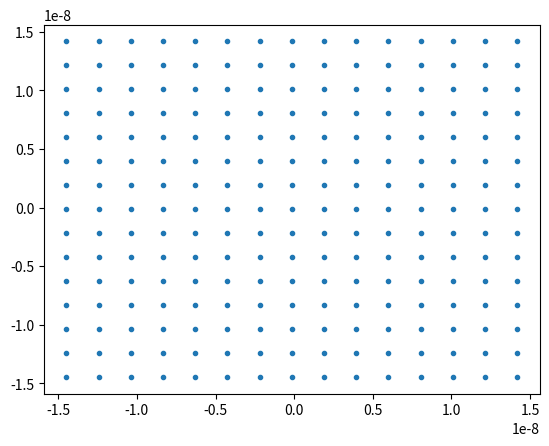

Generate this figure with matplotlib:
import numpy as np
import matplotlib.pyplot as plt
from matplotlib import animation
from math import sqrt

import time

def rand_unif( n,m ):
    return (2*np.random.rand(n,m) - 1)

class CParticleSystem:
    
    
    def __init__( self , dim ):
        self.dim = dim
        self.X = np.array([])
        self.DX = np.array([])
        
        self.plt_X = None
        self.plt_DX = None
        
        # gradient of the potential
        self.DV = None
        
        self.epsilon = 1.4e-23
        self.sigma = 2.56e-10
        #self.m = 1.66e-27
        self.m = 1
        
        self.particleCount = 0
        
        self.bPlotVelocities = True
        self.bBrownMotion = True
        
        self.boundaryConditions = 'open'
        
        self.domain = None        
        
    def V( self , r ):
        if r == 0.:
            return 0
        else:
            r6 = (self.sigma/r)**6
            return 4*self.epsilon* r6 * ( r6 - 1)
            
            
    def gradV( self , x ):
        #r = np.linalg.norm(x)
        r2 = 0
        for i in xrange(0,self.dim):
            r2 += x[i]*x[i]
        if r2 == 0.:
            return 0
        else:
            #return 4*self.epsilon* ( -12. * self.sigma**12 / r**14 + 6. * self.sigma**6 / (r**8) ) * x
            r2 = 1/r2
            return 4*self.epsilon* r2**(4) * ( -12. * self.sigma**12 * r2**3 + 6. * self.sigma**6 ) * x
    
    def rand( self , particleCount ):
        self.X = rand_unif( self.dim , particleCount ) * self.sigma
        #self.DX = rand_unif( self.dim , particleCount )
        self.DX = np.zeros_like( self.X )
        self.DV = np.zeros_like( self.DX )
        self.particleCount = particleCount
        self.domain = np.array( [[-self.sigma,self.sigma],[-self.sigma,self.sigma]] )
        
    def createGrid( self , particleCount , distance ):
        d = sqrt( particleCount ) / 2 * distance
        #  only valid for dim == 2
        self.X = np.reshape( np.mgrid[ -d:d:distance , -d:d:distance ] , ( self.dim , -1 ) )
        self.DX = np.zeros_like( self.X )
        self.DV = np.zeros_like( self.DX)
        self.particleCount = self.X.shape[1]
        self.domain = np.array( [[-d,d],[-d,d]] )  # (xmin,xmax ; ymin,ymax)

    def updateBoundaryConditions(self):
    
        for i in xrange(0,self.particleCount):
            for j in xrange( 0 , self.dim ):
                if( self.X[j,i] < self.domain[j,0] ):
                    self.X[j,i] = 2*self.domain[j,0] - self.X[j,i]
                    self.DX[j,i] *= -1
                if( self.X[j,i] > self.domain[j,1] ):
                    self.X[j,i] = 2*self.domain[j,1] - self.X[j,i]
                    self.DX[j,i] *= -1
                    
    def updateForce(self):
        for i in xrange(0,self.particleCount):
            self.DV[:,i] = 0            
            for j in xrange(0,i):
                gradV = self.gradV( self.X[:,i] - self.X[:,j]  )
                self.DV[:,i] += gradV
                self.DV[:,j] -= gradV
    
    def verletStep( self , dt ):
        
        self.DX += 0.5 * dt * (-self.DV)
        if self.bBrownMotion :
            self.DX +=  sqrt( 0.5*dt) * rand_unif( self.dim , self.particleCount ) * self.sigma
        self.X += dt* self.DX / self.m
        
                                        
        self.updateBoundaryConditions()
        self.updateForce()

        
        self.DX += 0.5 * dt * (-self.DV)
        if self.bBrownMotion :
            self.DX +=  sqrt( 0.5*dt) * rand_unif( self.dim , self.particleCount ) * self.sigma
    
            
    
    def eulerStep( self , dt ):

        self.updateForce()
        
        self.X  += dt*self.DX / self.m
        
        self.DX += -dt*self.DV
        if self.bBrownMotion :
            self.DX += sqrt(dt) * rand_unif( self.dim , self.particleCount ) * self.sigma
        #self.DX = self.DX - dt*self.DV
        #print( self.DX 
        
    #def totalEnergy( self ):
        
    
    def plot( self ):
        if( self.plt_X == None ):
            self.plt_X, = plt.plot( self.X[0,:] , self.X[1,:] , linewidth = 0 , marker = '.' )
            if self.bPlotVelocities:
                self.plt_DX = plt.quiver( self.X[0,:] , self.X[1,:] , self.DX[0,:] , self.DX[1,:] )
            
        else:
            self.plt_X.set_xdata( self.X[0,:] )
            self.plt_X.set_ydata( self.X[1,:] )
            
            if self.bPlotVelocities:
                self.plt_DX.remove()
                self.plt_DX = plt.quiver( self.X[0,:] , self.X[1,:] , self.DX[0,:] , self.DX[1,:] , linewidth = 0.01)
        
        
fig = plt.figure()

P = CParticleSystem(2)

#P.rand(30)
#P.X = P.X * 5

P.bPlotVelocities = False
P.bBrownMotion = False
P.epsilon = 1.4e-23
P.sigma = 2.56e-10
#self.m = 1.66e-27
P.m = 1
P.boundaryConditions = 'reflecting'

P.createGrid( 200 , 8 * P.sigma )
P.DX = rand_unif( 2 , P.X.shape[1] ) *10*P.sigma
P.plot()

dt = 0.01

def update_plot(dt):
    #P.eulerStep( dt )
    P.verletStep( dt ) # performance: O(particleCount**2)
    P.plot()

anim = animation.FuncAnimation( fig , update_plot , [dt] , interval = 10 , blit=False )
